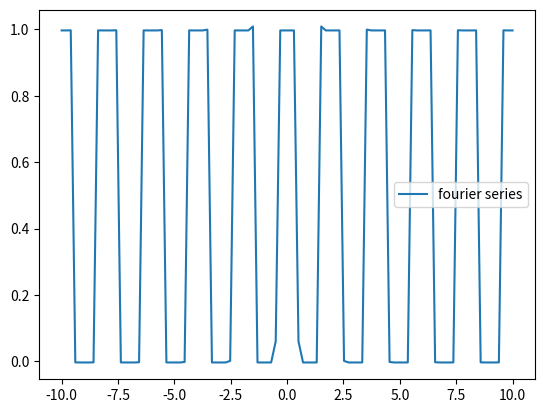

Write Python code to recreate this figure.
# -*- coding: utf-8 -*-
"""
Created on Mon May  9 16:17:14 2022

[redacted]
"""

import numpy as np
import matplotlib.pyplot as plt
import scipy as sp

#just creating the x values, input resolution & x range here
x = np.linspace(-10,10,100)
print(x)

#creating the natural number range in n, input number of terms into N
N = 100
n = np.arange(1,N+1) 
print(n)

#creating the empty arrays that will have values added to recorded in later on
yvals = np.array([])
sumvals = np.array([])

#importing the integrate function
from scipy.integrate import quad

#Inputting Desired Graph, over a period
#[here for square wave centred about y axis, with height of 1, and T=2L ]
f1 = lambda x: 1
f2 = lambda x: 0
#[assign L for (half) period value]
L=1
bnd_1 = -L
bnd_2 = -L/2
bnd_3 = L/2
bnd_4 = L

T = 2*L
w = 2*np.pi/T

#the 1st term calculation
a_teg1, ateg1_err = quad(f2, bnd_1, bnd_2)
print(a_teg1)
a_teg2, ateg2_err= quad(f1, bnd_2, bnd_3)
print(a_teg2)
a_teg3, ateg3_err = quad(f2, bnd_3, bnd_4)
print(a_teg3)
a = (w/np.pi)*(a_teg1 + a_teg2 + a_teg3)
print(a)
#REMEMBER for fourier series formula this should be a/2


#for each value of x
for k in x: 
    #2nd term calculation, summing all n for the input x value
    for h in n: 
        #attempt to integrate
        #where arbitrary integral errors assigned to same variable
        #HAVE TO INTPUT THE REGIONS OF FUNCTION HERE MANUALLY
        f1cos = lambda k: 1 * np.cos(h*w*k)
        f1sin = lambda k: 1 * np.sin(h*w*k)
        f2cos = lambda k: 0 * np.cos(h*w*k)
        f2sin = lambda k: 0 * np.sin(h*w*k)
        anteg1 , teg_err = quad(f2cos, bnd_1, bnd_2)
        bnteg1 , teg_err = quad(f2sin, bnd_1, bnd_2)
        anteg2 , teg_err = quad(f1cos, bnd_2, bnd_3)
        bnteg2 , teg_err = quad(f1sin, bnd_2, bnd_3)
        anteg3 , teg_err = quad(f2cos, bnd_3, bnd_4)
        bnteg3 , teg_err = quad(f2sin, bnd_3, bnd_4)
        an = (w/np.pi)*(anteg1 + anteg2 + anteg3)
        #print(an), if you want to check for processing 
        bn = (w/np.pi)*(bnteg1 + bnteg2 + bnteg3)
        #print("bn =", bn), if you want to check for processing
        sumval = an*np.cos(h*w*k) + bn*np.sin(h*w*k)
        #put it into an array
        sumvals = np.append(sumval, sumvals)
    #print(sumvals), if you want to check for processing
    #sum the the final result of the second term
    sumt = sum(sumvals)
    #!print(sumt)!
    #finally add in the average term
    y = sumt + a/2
    #collate all the y values
    yvals = np.append(yvals, y)
    sumvals = []
print(yvals)

plt.plot(x,yvals,label='fourier series')
plt.legend()
plt.show()


